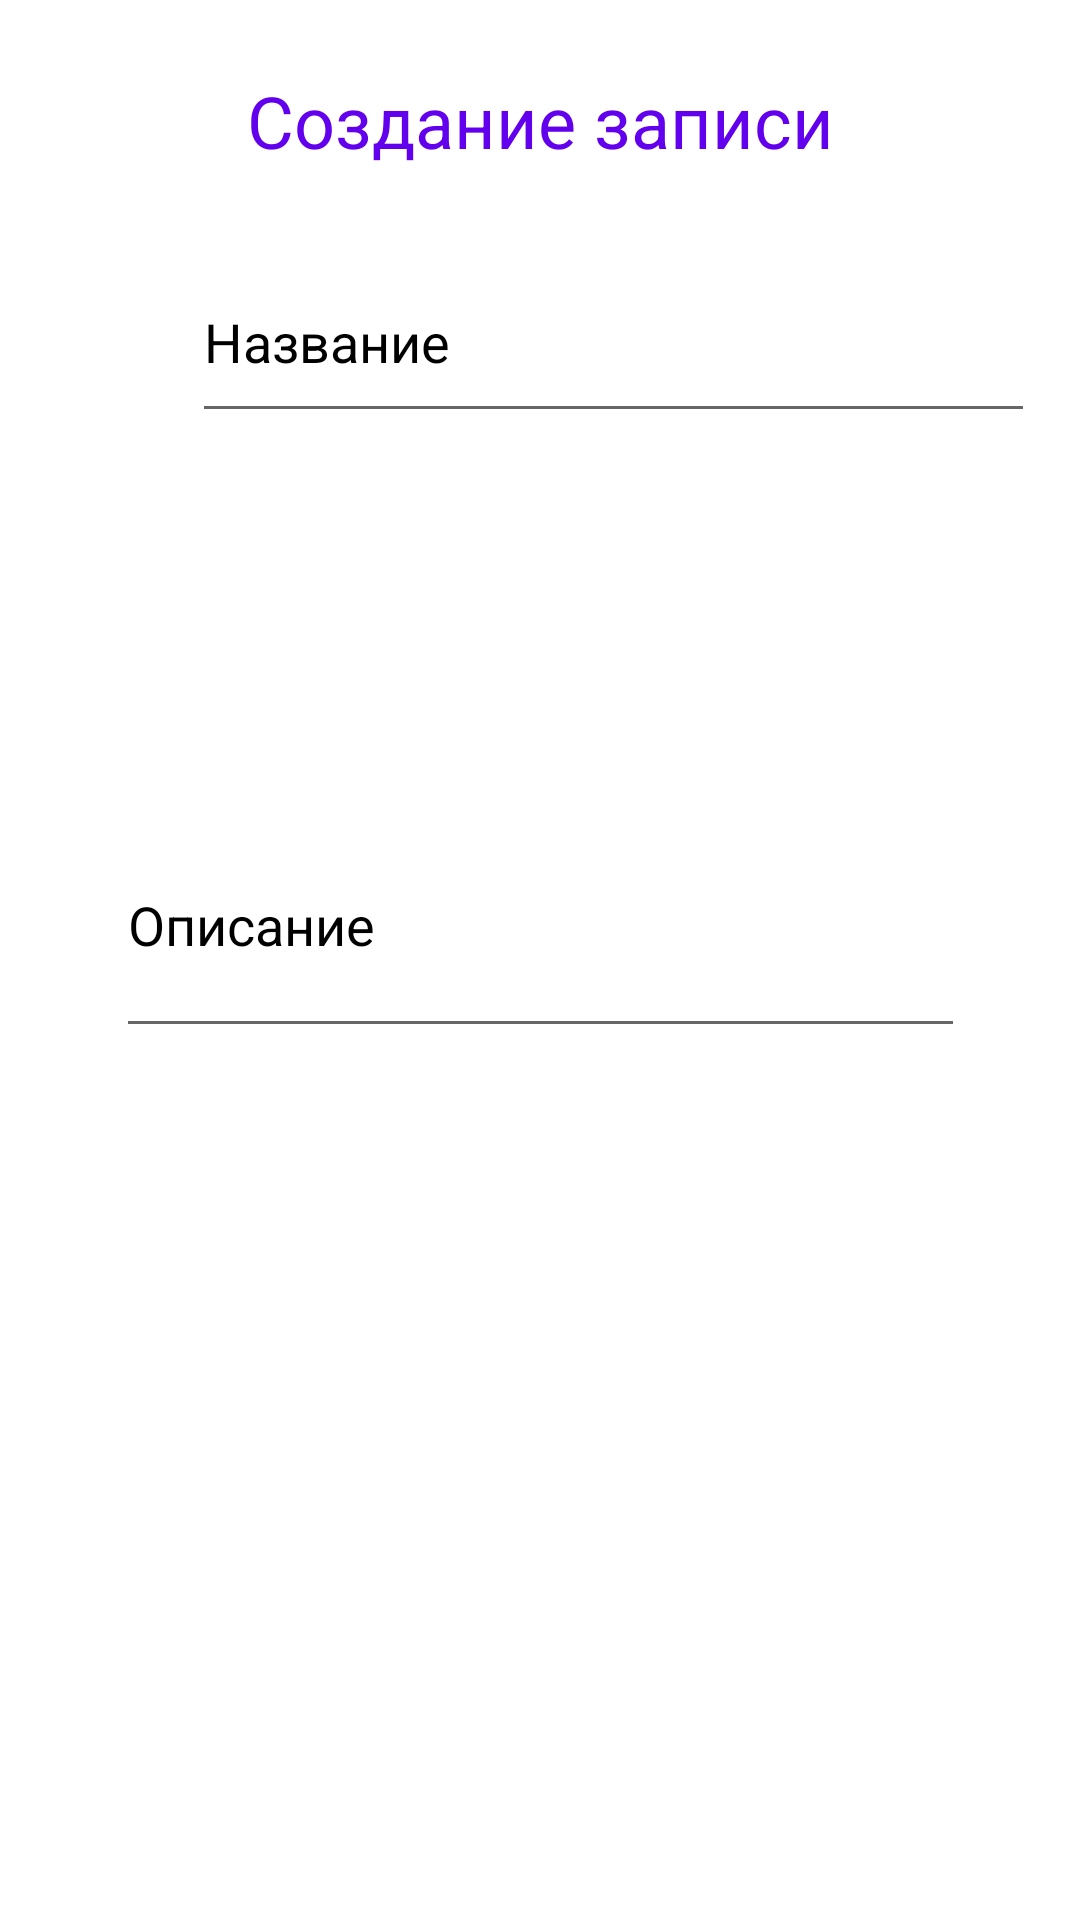

This screen was rendered from an Android layout file. Write that file and the resources it references.
<!-- AndroidManifest.xml: application theme Theme.UptechApp -->
<!-- res/layout/fragment_create_emergency.xml -->
<?xml version="1.0" encoding="utf-8"?>
<androidx.constraintlayout.widget.ConstraintLayout xmlns:android="http://schemas.android.com/apk/res/android"
    xmlns:app="http://schemas.android.com/apk/res-auto"
    xmlns:tools="http://schemas.android.com/tools"
    android:id="@+id/fragment_create"
    android:layout_width="match_parent"
    android:layout_height="match_parent">

    <TextView
        android:id="@+id/info"
        android:layout_width="match_parent"
        android:layout_height="wrap_content"
        android:layout_marginTop="16dp"
        android:padding="8dp"
        android:text="@string/create_create"
        android:textAlignment="center"
        android:textAppearance="@style/TextAppearance.AppCompat.Headline"
        android:background="@drawable/round_view"
        android:layout_marginLeft="36dp"
        android:layout_marginRight="36dp"
        android:textColor="@color/design_default_color_primary"
        app:layout_constraintHorizontal_bias="0.0"
        app:layout_constraintLeft_toLeftOf="parent"
        app:layout_constraintRight_toRightOf="parent"
        app:layout_constraintTop_toTopOf="parent" />

    <EditText
        android:id="@+id/editTextLabel"
        style="@style/Widget.AppCompat.AutoCompleteTextView"
        android:layout_width="281dp"
        android:layout_height="56dp"
        android:layout_marginStart="64dp"
        android:layout_marginTop="24dp"
        android:drawableStart="@drawable/ic_label"
        android:drawablePadding="16dp"

        android:drawableTint="@color/white"
        android:inputType="text"
        android:paddingBottom="15dp"
        android:selectAllOnFocus="true"
        android:singleLine="true"
        android:text='@string/create_lable'
        android:textAlignment="gravity"
        android:textColor="@color/black"
        android:textColorHint="@color/white"
        app:layout_constraintHorizontal_bias="1.0"
        app:layout_constraintLeft_toLeftOf="parent"
        app:layout_constraintRight_toRightOf="parent"
        app:layout_constraintStart_toStartOf="parent"
        app:layout_constraintTop_toBottomOf="@+id/info" />

    <ImageView
        android:id="@+id/emergencyImg"
        android:layout_width="match_parent"
        android:layout_height="wrap_content"
        android:layout_marginTop="20dp"
        android:adjustViewBounds="true"
        android:maxHeight="250dp"
        android:layout_centerInParent="true"
        app:layout_constraintLeft_toLeftOf="parent"
        app:layout_constraintRight_toRightOf="parent"
        app:layout_constraintTop_toBottomOf="@+id/editTextLabel"/>

    <androidx.appcompat.widget.AppCompatButton
        android:id="@+id/btnChoosePicture"
        android:layout_width="match_parent"
        android:layout_height="wrap_content"
        android:layout_marginLeft="70dp"
        android:layout_marginTop="20dp"
        android:layout_marginRight="70dp"
        android:background="@drawable/round_view"
        android:backgroundTint="#FF5D57"

        android:text="Choose Picture"
        android:textColor="#FFFFFF"


        app:layout_constraintLeft_toLeftOf="parent"
        app:layout_constraintRight_toRightOf="parent"
        app:layout_constraintTop_toBottomOf="@+id/emergencyImg"/>


    <EditText
        android:id="@+id/editTextDescription"
        android:layout_width="283dp"
        android:layout_height="85dp"
        android:layout_marginTop="32dp"
        android:drawableStart="@drawable/ic_label"
        android:drawablePadding="16dp"
        android:drawableTint="@color/white"
        android:ems="10"
        android:hint="Write description"
        android:inputType="text"
        android:text="Описание"
        android:textColor="@color/black"
        android:textColorHint="@color/white"
        app:layout_constraintLeft_toLeftOf="parent"
        app:layout_constraintRight_toRightOf="parent"
        app:layout_constraintTop_toBottomOf="@+id/btnChoosePicture" />

    <androidx.appcompat.widget.AppCompatButton
        android:id="@+id/btnShare"
        android:layout_width="match_parent"
        android:layout_height="wrap_content"
        android:layout_marginTop="10dp"
        android:layout_marginLeft="70dp"
        android:layout_marginRight="70dp"
        android:text="Share Emergency"
        android:textColor="@color/white"
        android:background="@drawable/round_view"
        android:backgroundTint="#FF5D57"
        app:layout_constraintLeft_toLeftOf="parent"
        app:layout_constraintRight_toRightOf="parent"
        app:layout_constraintTop_toBottomOf="@+id/editTextDescription"/>

    <TextView
        android:id="@+id/textView2"
        android:layout_width="wrap_content"
        android:layout_height="wrap_content"
        android:paddingBottom="80dp"
        app:layout_constraintLeft_toLeftOf="parent"
        app:layout_constraintRight_toRightOf="parent"
        app:layout_constraintTop_toBottomOf="@+id/btnShare" />

</androidx.constraintlayout.widget.ConstraintLayout>
<!-- resources referenced by this layout -->
<resources>
  <string name="create_create">Создание записи</string>
  <string name="create_lable">Название</string>
  <style name="Theme.UptechApp" parent="Theme.MaterialComponents.DayNight.NoActionBar">
          
          <item name="colorPrimary">@color/purple_500</item>
          <item name="colorPrimaryVariant">@color/purple_700</item>
          <item name="colorOnPrimary">@color/white</item>
          
          <item name="colorSecondary">@color/teal_200</item>
          <item name="colorSecondaryVariant">@color/teal_700</item>
          <item name="colorOnSecondary">@color/black</item>
          
          <item name="android:statusBarColor">?attr/colorPrimaryVariant</item>
          
      </style>
  <!-- not gathered from this repository: default colours our renderer supplied (Android Studio template values) -->
  <color name="purple_500">#FF6200EE</color>
  <color name="purple_700">#FF3700B3</color>
  <color name="teal_200">#FF03DAC5</color>
  <color name="teal_700">#FF018786</color>
  <color name="black">#FF000000</color>
  <color name="white">#FFFFFFFF</color>
</resources>
